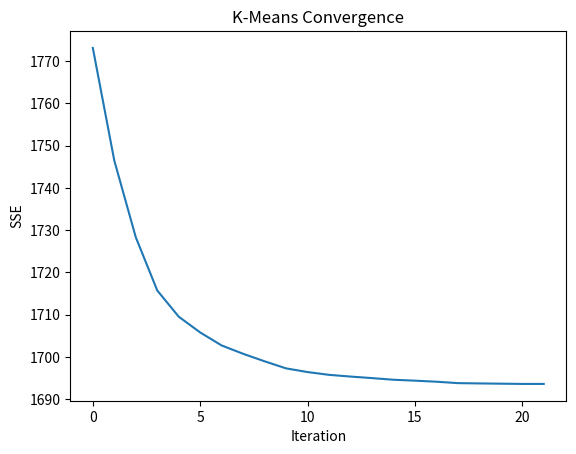

Write Python code to recreate this figure.
import numpy as np
import matplotlib.pyplot as plt

def get_centroid(points, cluster_assignments,k):
        return np.array([np.mean(points[cluster_assignments == i], axis=0) for i in range(k)])
              
def assign_clusters(cluster_assignments, centroids, points):

    for i, p in enumerate(points):
        distances = []
        for centroid in centroids:
            distance = get_distance(p, centroid,norm=distance_metric)
            distances.append(distance)
        cluster_assignments[i] = np.argmin(distances)

    return cluster_assignments

def get_distance(a, b, norm = 2):
    # return np.sqrt(sum((a-b)**2))
    # ord=1 for L1 Norm and Manhattan dist, ord=2 for L2 norm or Euclidian dist
    return np.linalg.norm(a - b, ord=norm)

                          
if __name__ == "__main__":
    n_samples = 1000
    n_features = 5
    k = 5
    max_iters = 100
    distance_metric = 2 # 1 for Manhattan distance

    points = np.random.randn(n_samples, n_features)
    cluster_assignments = np.zeros(n_samples, dtype=int)
    init_centroid_indices = np.random.choice(n_samples, size=k, replace=False)
    centroids = points[init_centroid_indices]

    max_dist = 0
    dist_from_centroid = [get_distance(centroids[c],p,norm=distance_metric) for c,p in zip(cluster_assignments, points)]
    distances = []
    for t in range(max_iters):
        
        cluster_assignments = assign_clusters(cluster_assignments, centroids, points)
        new_centroids = get_centroid(points, cluster_assignments,k)
        
        dist_from_centroid = [get_distance(new_centroids[c],p, norm=distance_metric) for c,p in zip(cluster_assignments, points)]
        print(f"At t={t}, dist_from_centroid", sum(dist_from_centroid))  
        distances.append(sum(dist_from_centroid))
        if np.all(new_centroids == centroids):
             print("CONVERGENCE")
             break
        centroids = new_centroids
    test_samples = 5
    new_points = np.random.randn(test_samples, n_features)
    inference_cluster_assignments = np.zeros(test_samples)
    inference_cluster_assignments = assign_clusters(inference_cluster_assignments, centroids, new_points)
    print("inference_cluster_assignments", inference_cluster_assignments)

    
    plt.plot(distances)
    plt.xlabel("Iteration")
    plt.title("K-Means Convergence")
    plt.ylabel("SSE")
    plt.show()
